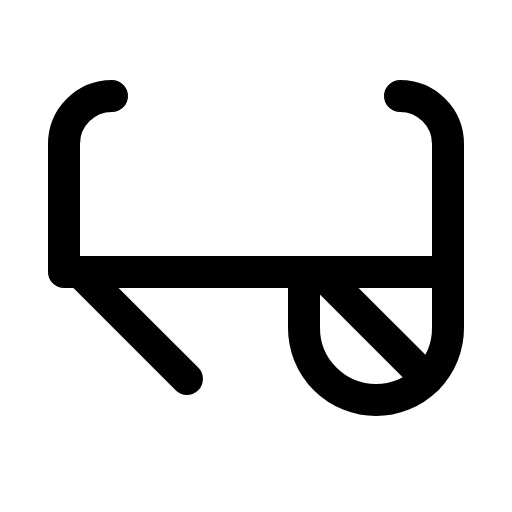
t = 0.00 s
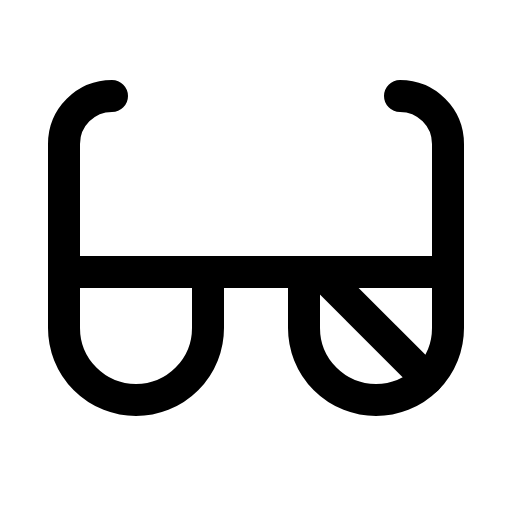
t = 1.20 s
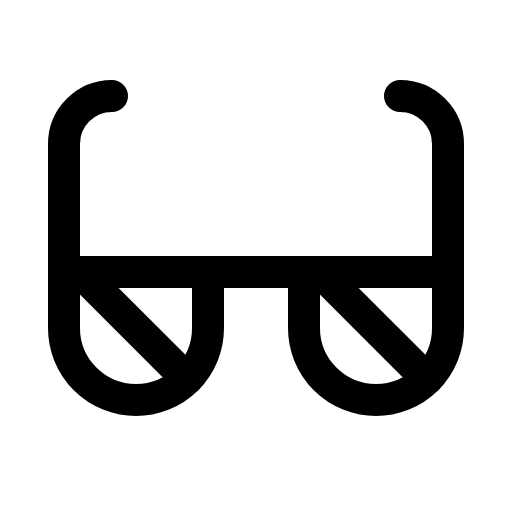
t = 1.58 s
t = 1.95 s: frame unchanged from t = 1.58 s, image omitted
t = 2.33 s: frame unchanged from t = 1.58 s, image omitted

The animated SVG that drew these frames (rendered in a browser with its animation timeline set to each time). Animation: 1 CSS @keyframes rule; one cycle of 2.70 s, repeats indefinitely.

<svg xmlns="http://www.w3.org/2000/svg" viewBox="0 0 256 256">
  <style>
    .draw-line {
      stroke-dasharray: 2000;
      stroke-dashoffset: 0;
    }
    svg:hover .draw-line {
      animation: phosphor-draw-in 1.5s ease-in-out infinite alternate;
    }
    @keyframes phosphor-draw-in {
      0%   { stroke-dashoffset: 2000; }
      100% { stroke-dashoffset: 0; }
    }
  </style><rect width="256" height="256" fill="none"/><path d="M104,136v28a36,36,0,0,1-72,0V136" fill="none" stroke="currentColor" stroke-linecap="round" stroke-linejoin="round" stroke-width="16" class="draw-line" pathLength="1" style="animation-delay: 0s"/><path d="M224,136v28a36,36,0,0,1-72,0V136" fill="none" stroke="currentColor" stroke-linecap="round" stroke-linejoin="round" stroke-width="16" class="draw-line" pathLength="1" style="animation-delay: 0.3s"/><path d="M200,48a24,24,0,0,1,24,24v64H32V72A24,24,0,0,1,56,48" fill="none" stroke="currentColor" stroke-linecap="round" stroke-linejoin="round" stroke-width="16" class="draw-line" pathLength="1" style="animation-delay: 0.6s"/><line x1="160" y1="136" x2="213.46" y2="189.46" fill="none" stroke="currentColor" stroke-linecap="round" stroke-linejoin="round" stroke-width="16" class="draw-line" pathLength="1" style="animation-delay: 0.9s"/><line x1="40" y1="136" x2="93.46" y2="189.46" fill="none" stroke="currentColor" stroke-linecap="round" stroke-linejoin="round" stroke-width="16" class="draw-line" pathLength="1" style="animation-delay: 1.2s"/></svg>
